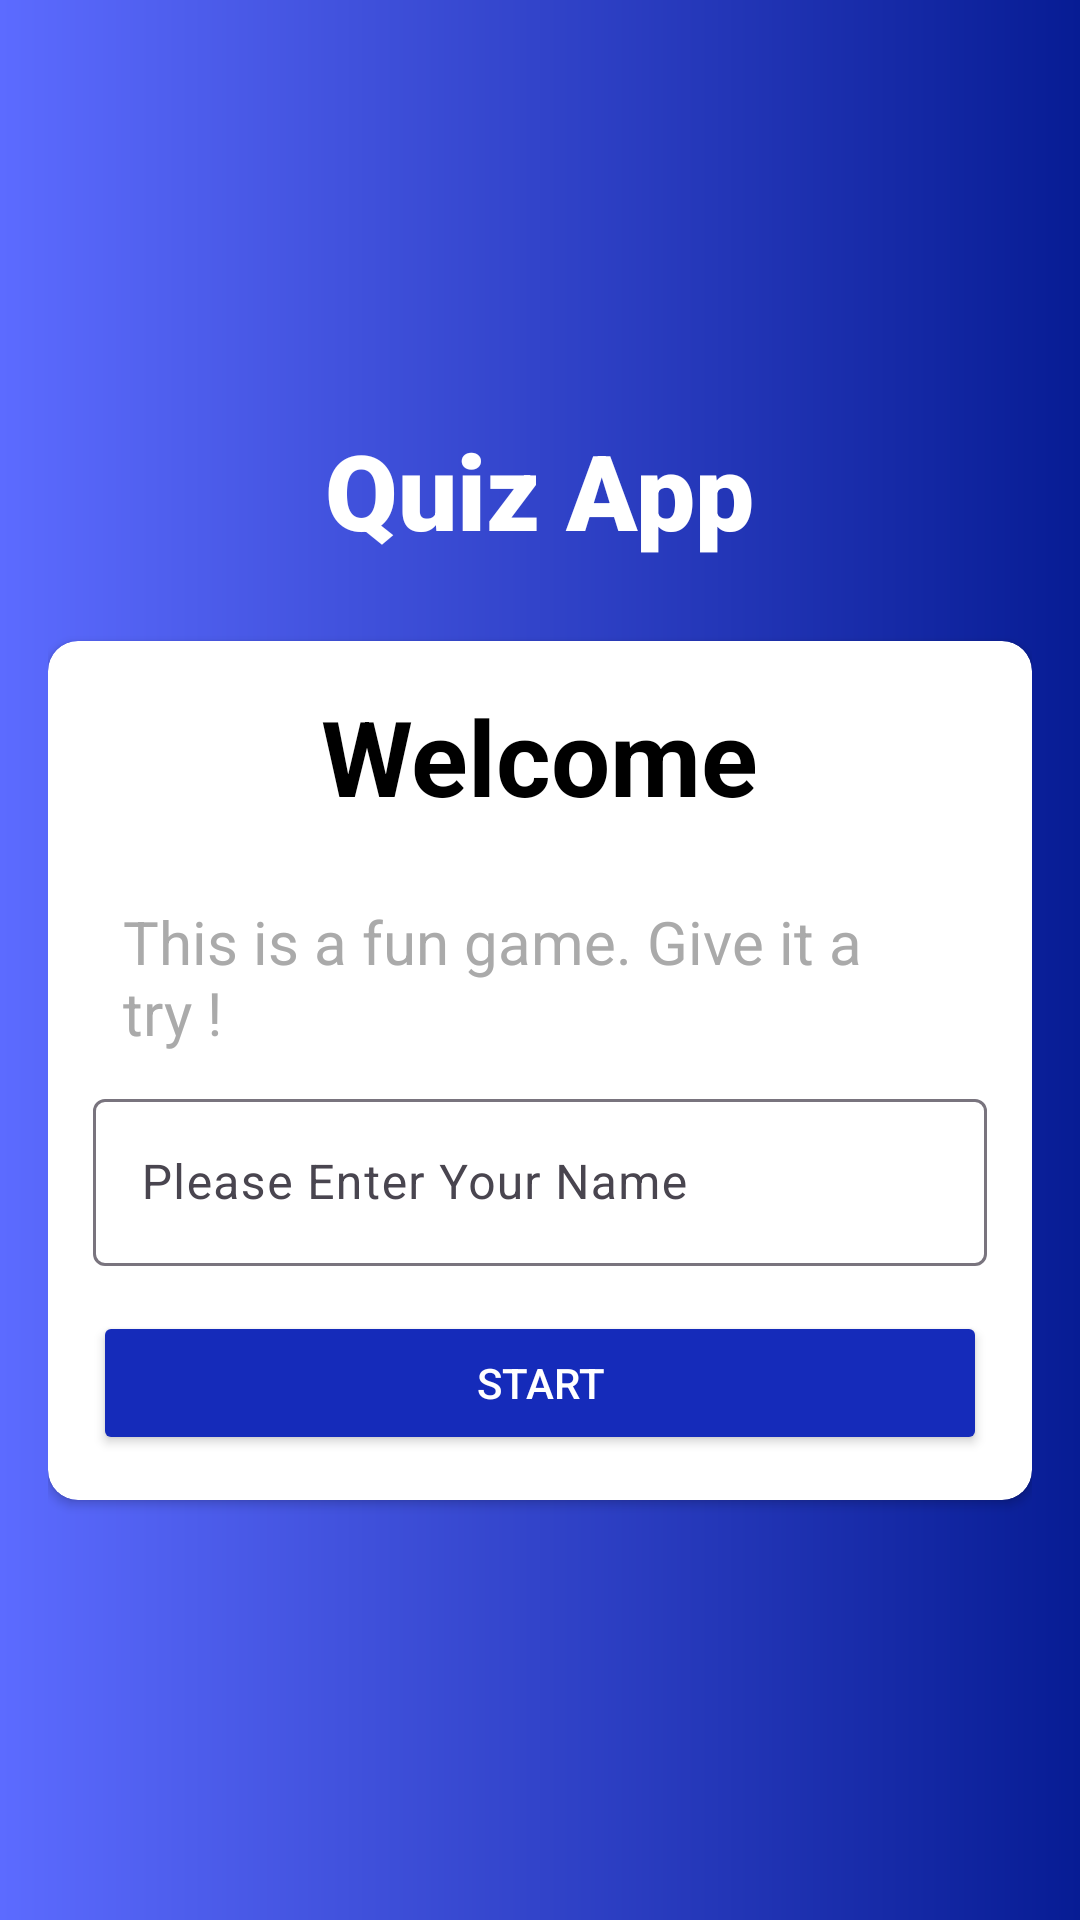

Here is an Android app screen rendered from its layout file. Give the layout XML and the strings, colors and styles it references.
<!-- AndroidManifest.xml: activity theme Theme.Quiz.NoActionBar -->
<!-- res/layout/activity_main.xml -->
<?xml version="1.0" encoding="utf-8"?>
<androidx.appcompat.widget.LinearLayoutCompat xmlns:android="http://schemas.android.com/apk/res/android"
    xmlns:app="http://schemas.android.com/apk/res-auto"
    xmlns:tools="http://schemas.android.com/tools"
    android:id="@+id/main"
    android:layout_width="match_parent"
    android:layout_height="match_parent"
    tools:context=".MainActivity"
    android:orientation="vertical"
    android:padding="16dp"
    android:background="@drawable/bg"
    android:gravity="center"
    >

    <TextView
        android:layout_width="wrap_content"
        android:layout_height="wrap_content"
        android:fontFamily="sans-serif-black"
        android:text="@string/app_name"
        android:textColor="@color/white"
        android:textSize="35sp"
        android:textStyle="bold"
        android:layout_marginBottom="12dp"
        />

    <androidx.cardview.widget.CardView
        android:layout_width="match_parent"
        android:layout_height="wrap_content"
        app:cardBackgroundColor="@color/white"
        app:cardCornerRadius="10dp"
        android:layout_marginTop="15dp"
        >
        <androidx.appcompat.widget.LinearLayoutCompat
            android:layout_width="match_parent"
            android:layout_height="wrap_content"
            android:orientation="vertical"
            android:gravity="center"
            android:padding="15dp"
            >
            <TextView
                android:textSize="35sp"
                android:textStyle="bold"
                android:textColor="@color/black"
                android:text="@string/welcome"
                android:layout_width="wrap_content"
                android:layout_height="wrap_content"

                />

            <TextView
                android:text="@string/description"
                android:textSize="20sp"
                android:padding="10dp"
                android:layout_marginTop="15dp"
                android:textStyle="normal"
                android:textColor="@android:color/darker_gray"
                android:layout_width="wrap_content"
                android:layout_height="wrap_content"
                />

            <com.google.android.material.textfield.TextInputLayout
                android:layout_width="match_parent"
                android:layout_height="wrap_content"
                style="@style/Widget.Material3.TextInputLayout.OutlinedBox"
                >

                <com.google.android.material.textfield.TextInputEditText
                    android:id="@+id/name"
                    android:layout_width="match_parent"
                    android:layout_height="wrap_content"
                    android:hint="@string/ask_Name" />
            </com.google.android.material.textfield.TextInputLayout>

            <Button
                android:id="@+id/startBtn"
                android:layout_width="match_parent"
                android:layout_height="wrap_content"
                android:text="Start"
                android:textColor="#FFFFFF"
                android:layout_marginTop="15dp"
                android:backgroundTint="#152BBA"
                />

        </androidx.appcompat.widget.LinearLayoutCompat>

    </androidx.cardview.widget.CardView>


</androidx.appcompat.widget.LinearLayoutCompat>
<!-- resources referenced by this layout -->
<resources>
  <!-- drawable bg (drawable) -->
  <?xml version="1.0" encoding="utf-8"?>
  <shape  android:shape="rectangle" xmlns:android="http://schemas.android.com/apk/res/android">
      <gradient android:startColor="#071C94"
          android:endColor="#5C6BFF"
          android:angle="180"/>
  </shape>
  <string name="app_name">Quiz App</string>
  <string name="ask_Name">Please Enter Your Name</string>
  <string name="description">This is a fun game. Give it a try !</string>
  <string name="welcome">Welcome</string>
  <style name="Theme.Quiz.NoActionBar">
          <item name="windowActionBar">false</item>
          <item name="windowNoTitle">true</item>
          <item name="android:windowFullscreen">true</item>
          <item name="android:windowSoftInputMode">adjustResize</item>
      </style>
  <!-- not gathered from this repository: default colours our renderer supplied (Android Studio template values) -->
  <color name="black">#FF000000</color>
  <color name="white">#FFFFFFFF</color>
</resources>
